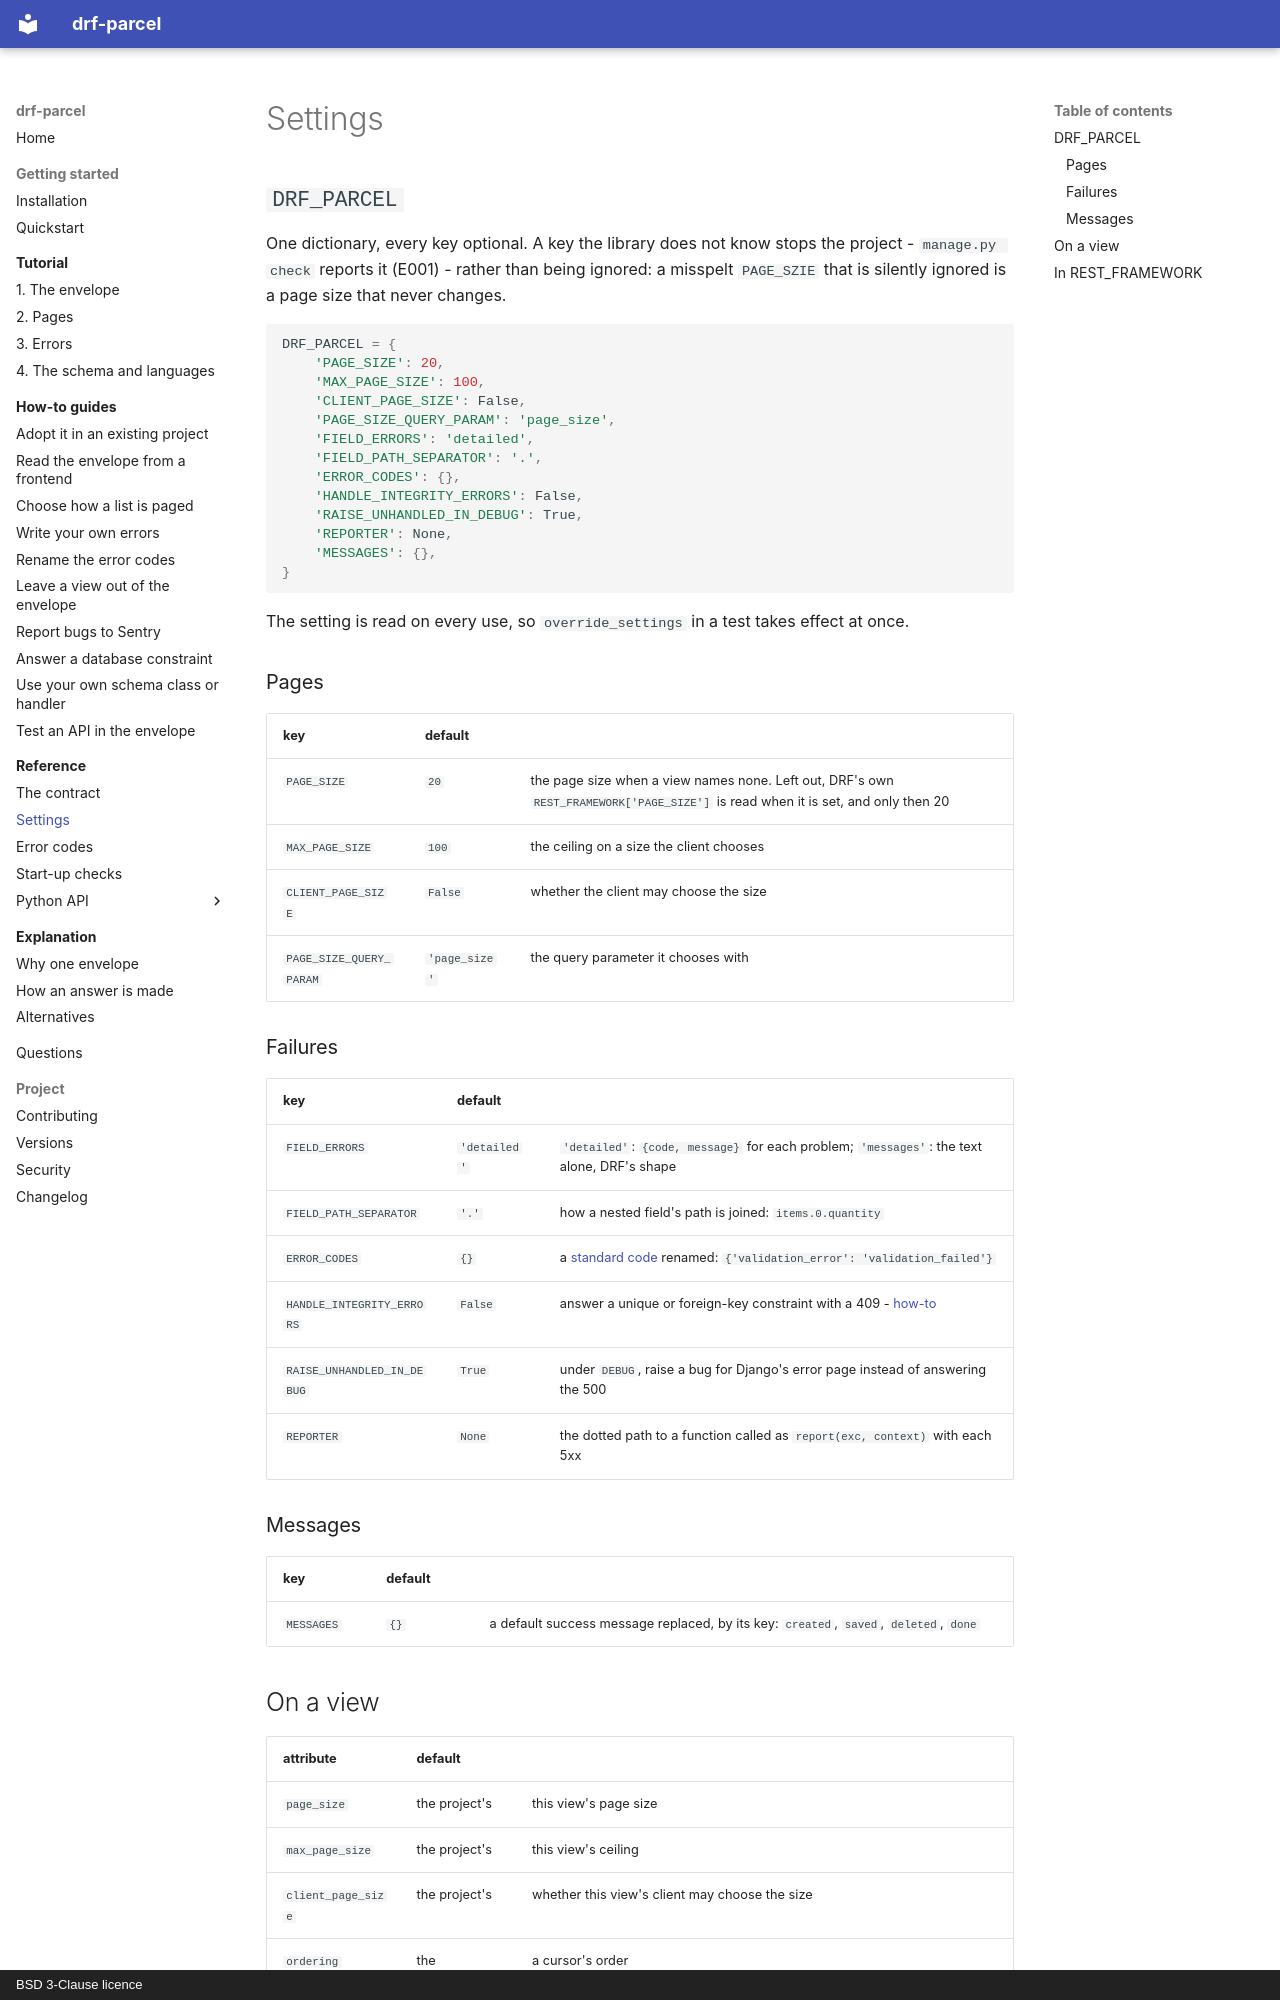

repository: amirAI-dot/drf-parcel · page: reference/settings/index.html · generator: mkdocs · copyright: BSD 3-Clause licence

# Settings

## `DRF_PARCEL`

One dictionary, every key optional. A key the library does not know stops the
project - `manage.py check` reports it (E001) - rather than being ignored: a
misspelt `PAGE_SZIE` that is silently ignored is a page size that never
changes.

```python
DRF_PARCEL = {
    'PAGE_SIZE': 20,
    'MAX_PAGE_SIZE': 100,
    'CLIENT_PAGE_SIZE': False,
    'PAGE_SIZE_QUERY_PARAM': 'page_size',
    'FIELD_ERRORS': 'detailed',
    'FIELD_PATH_SEPARATOR': '.',
    'ERROR_CODES': {},
    'HANDLE_INTEGRITY_ERRORS': False,
    'RAISE_UNHANDLED_IN_DEBUG': True,
    'REPORTER': None,
    'MESSAGES': {},
}
```

The setting is read on every use, so `override_settings` in a test takes
effect at once.

### Pages

| key | default | |
|---|---|---|
| `PAGE_SIZE` | `20` | the page size when a view names none. Left out, DRF's own `REST_FRAMEWORK['PAGE_SIZE']` is read when it is set, and only then 20 |
| `MAX_PAGE_SIZE` | `100` | the ceiling on a size the client chooses |
| `CLIENT_PAGE_SIZE` | `False` | whether the client may choose the size |
| `PAGE_SIZE_QUERY_PARAM` | `'page_size'` | the query parameter it chooses with |

### Failures { #failures }

| key | default | |
|---|---|---|
| `FIELD_ERRORS` | `'detailed'` | `'detailed'`: `{code, message}` for each problem; `'messages'`: the text alone, DRF's shape |
| `FIELD_PATH_SEPARATOR` | `'.'` | how a nested field's path is joined: `items.0.quantity` |
| `ERROR_CODES` | `{}` | a [standard code](error-codes.md) renamed: `{'validation_error': 'validation_failed'}` |
| `HANDLE_INTEGRITY_ERRORS` | `False` | answer a unique or foreign-key constraint with a 409 - [how-to](../how-to/database-constraints.md) |
| `RAISE_UNHANDLED_IN_DEBUG` | `True` | under `DEBUG`, raise a bug for Django's error page instead of answering the 500 |
| `REPORTER` | `None` | the dotted path to a function called as `report(exc, context)` with each 5xx |

### Messages

| key | default | |
|---|---|---|
| `MESSAGES` | `{}` | a default success message replaced, by its key: `created`, `saved`, `deleted`, `done` |
